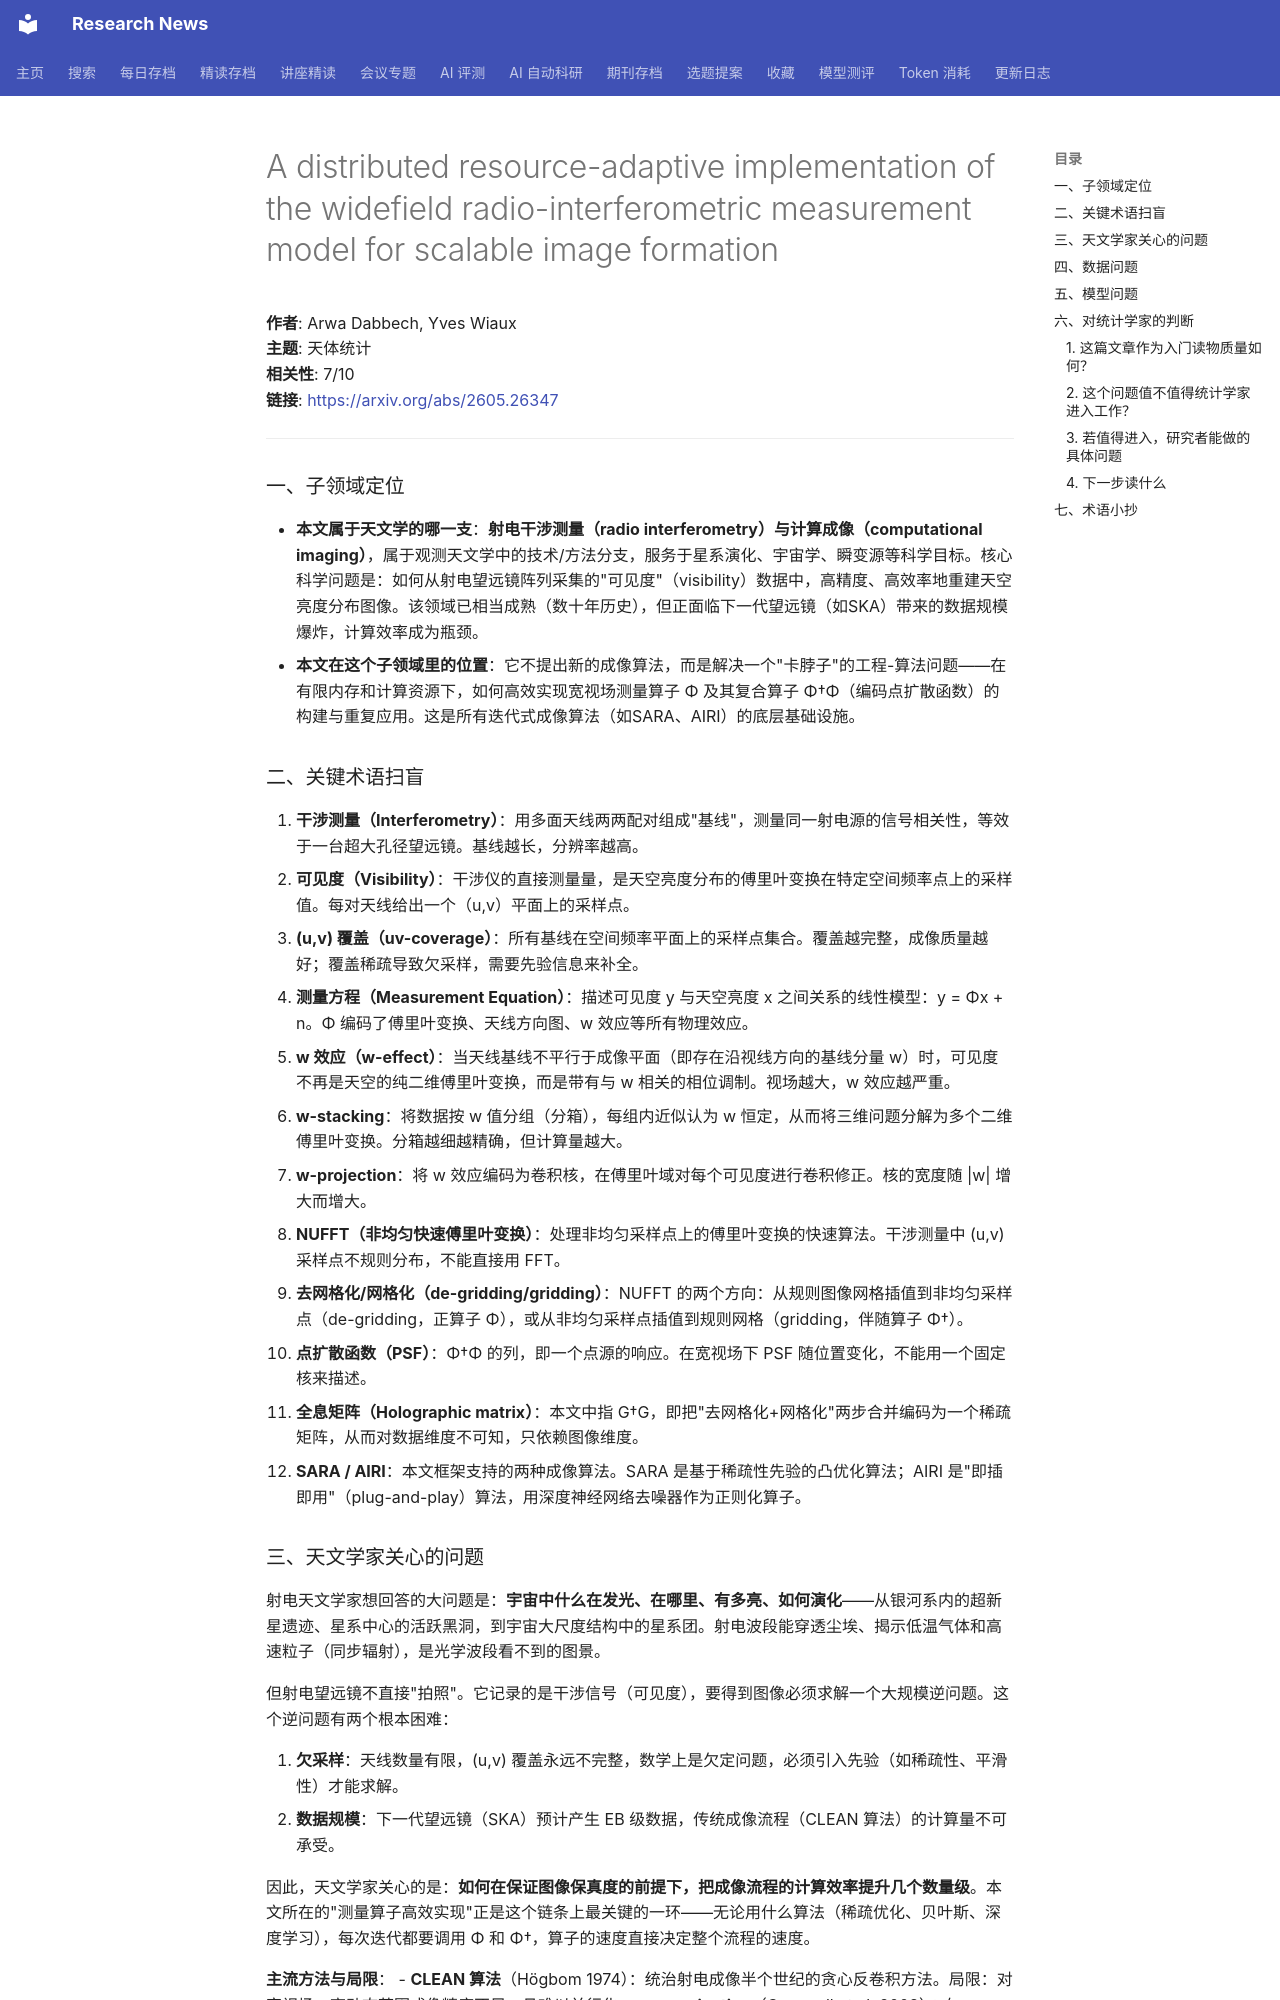

repository: cxy0714/research-news · page: deep_reads/2026-05-27-2605.26347/index.html · generator: mkdocs

# A distributed resource-adaptive implementation of the widefield radio-interferometric measurement model for scalable image formation

**作者**: Arwa Dabbech, Yves Wiaux  
**主题**: 天体统计  
**相关性**: 7/10  
**链接**: <https://arxiv.org/abs/2605.26347>

---

### 一、子领域定位

- **本文属于天文学的哪一支**：**射电干涉测量（radio interferometry）与计算成像（computational imaging）**，属于观测天文学中的技术/方法分支，服务于星系演化、宇宙学、瞬变源等科学目标。核心科学问题是：如何从射电望远镜阵列采集的"可见度"（visibility）数据中，高精度、高效率地重建天空亮度分布图像。该领域已相当成熟（数十年历史），但正面临下一代望远镜（如SKA）带来的数据规模爆炸，计算效率成为瓶颈。
- **本文在这个子领域里的位置**：它不提出新的成像算法，而是解决一个"卡脖子"的工程-算法问题——在有限内存和计算资源下，如何高效实现宽视场测量算子 Φ 及其复合算子 Φ†Φ（编码点扩散函数）的构建与重复应用。这是所有迭代式成像算法（如SARA、AIRI）的底层基础设施。

### 二、关键术语扫盲

1. **干涉测量（Interferometry）**：用多面天线两两配对组成"基线"，测量同一射电源的信号相关性，等效于一台超大孔径望远镜。基线越长，分辨率越高。
2. **可见度（Visibility）**：干涉仪的直接测量量，是天空亮度分布的傅里叶变换在特定空间频率点上的采样值。每对天线给出一个（u,v）平面上的采样点。
3. **(u,v) 覆盖（uv-coverage）**：所有基线在空间频率平面上的采样点集合。覆盖越完整，成像质量越好；覆盖稀疏导致欠采样，需要先验信息来补全。
4. **测量方程（Measurement Equation）**：描述可见度 y 与天空亮度 x 之间关系的线性模型：y = Φx + n。Φ 编码了傅里叶变换、天线方向图、w 效应等所有物理效应。
5. **w 效应（w-effect）**：当天线基线不平行于成像平面（即存在沿视线方向的基线分量 w）时，可见度不再是天空的纯二维傅里叶变换，而是带有与 w 相关的相位调制。视场越大，w 效应越严重。
6. **w-stacking**：将数据按 w 值分组（分箱），每组内近似认为 w 恒定，从而将三维问题分解为多个二维傅里叶变换。分箱越细越精确，但计算量越大。
7. **w-projection**：将 w 效应编码为卷积核，在傅里叶域对每个可见度进行卷积修正。核的宽度随 |w| 增大而增大。
8. **NUFFT（非均匀快速傅里叶变换）**：处理非均匀采样点上的傅里叶变换的快速算法。干涉测量中 (u,v) 采样点不规则分布，不能直接用 FFT。
9. **去网格化/网格化（de-gridding/gridding）**：NUFFT 的两个方向：从规则图像网格插值到非均匀采样点（de-gridding，正算子 Φ），或从非均匀采样点插值到规则网格（gridding，伴随算子 Φ†）。
10. **点扩散函数（PSF）**：Φ†Φ 的列，即一个点源的响应。在宽视场下 PSF 随位置变化，不能用一个固定核来描述。
11. **全息矩阵（Holographic matrix）**：本文中指 G†G，即把"去网格化+网格化"两步合并编码为一个稀疏矩阵，从而对数据维度不可知，只依赖图像维度。
12. **SARA / AIRI**：本文框架支持的两种成像算法。SARA 是基于稀疏性先验的凸优化算法；AIRI 是"即插即用"（plug-and-play）算法，用深度神经网络去噪器作为正则化算子。
